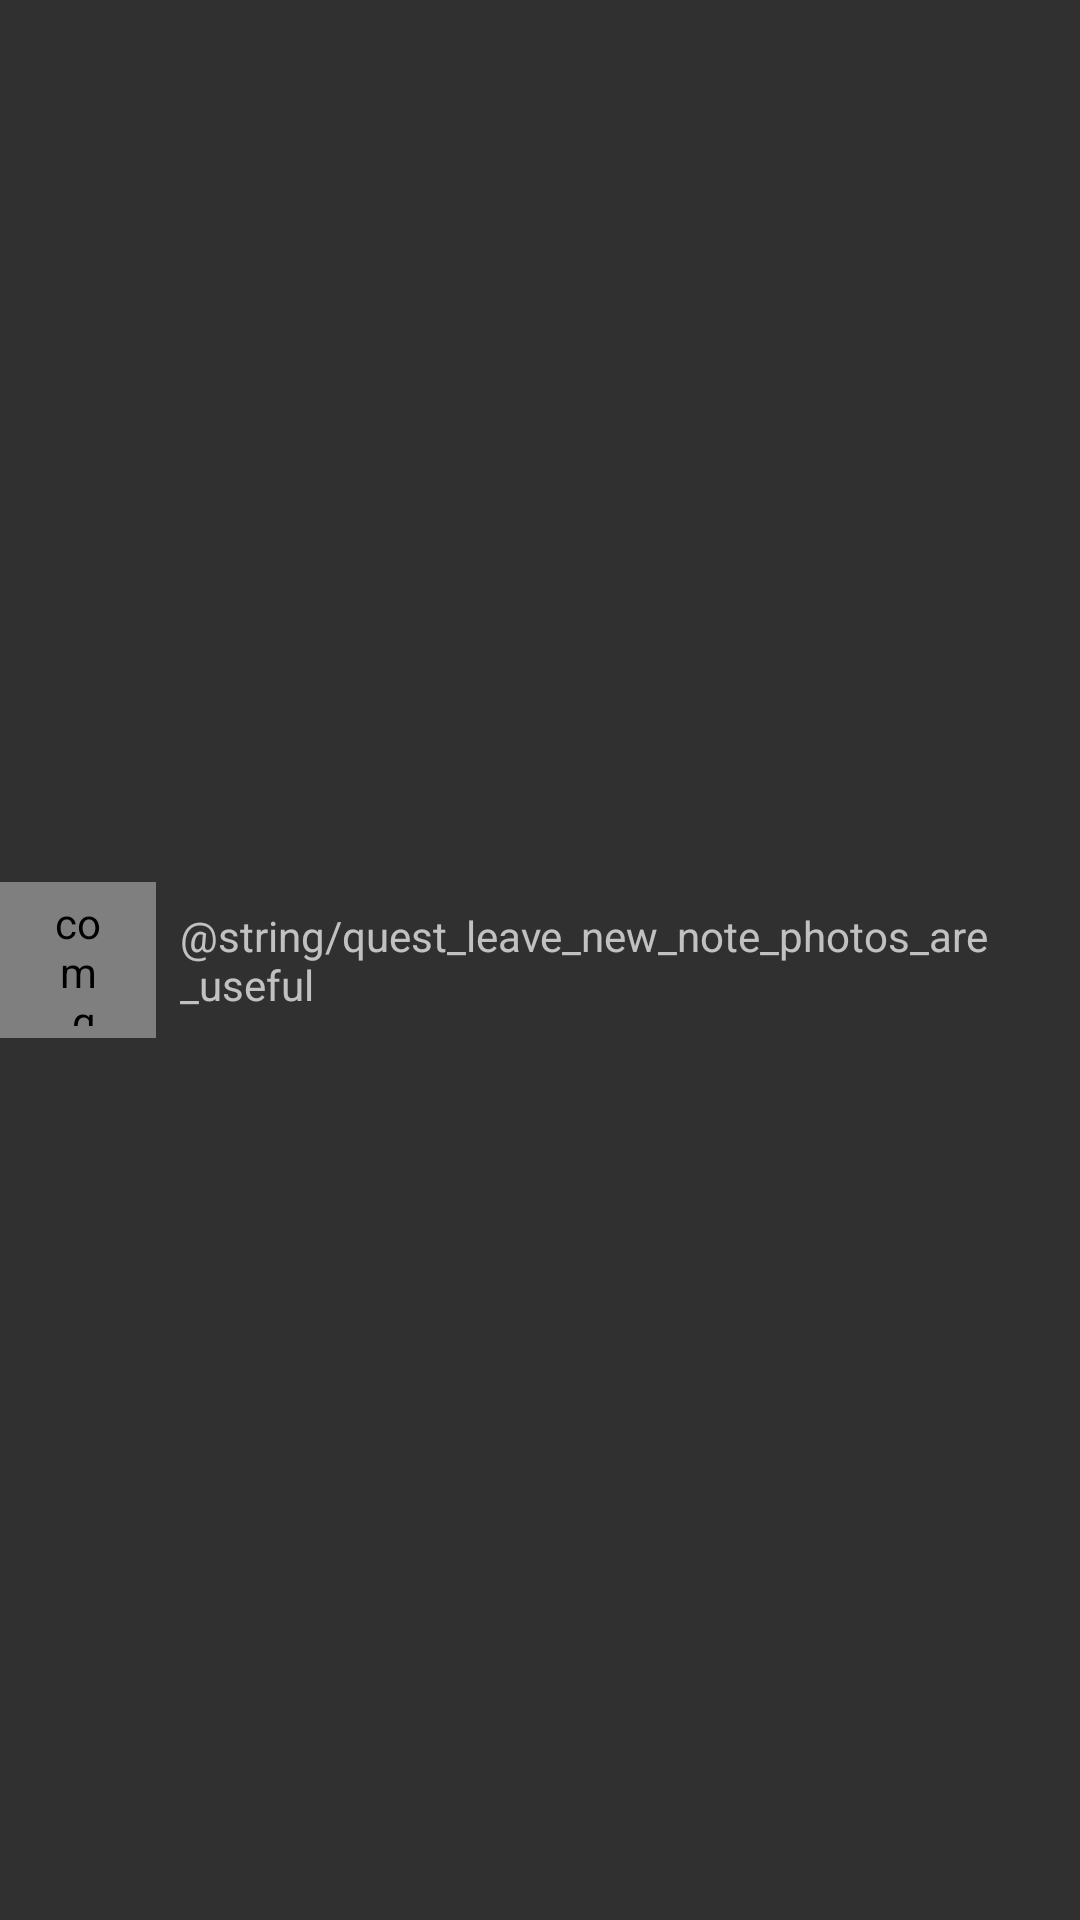

Android layout source for this screen:
<!-- AndroidManifest.xml: application theme Theme.AppCompat.NoActionBar -->
<!-- res/layout/fragment_attach_photo.xml -->
<?xml version="1.0" encoding="utf-8"?>
<RelativeLayout xmlns:android="http://schemas.android.com/apk/res/android"
    android:layout_width="match_parent"
    android:layout_height="wrap_content"
    xmlns:app="http://schemas.android.com/apk/res-auto">

    <com.google.android.material.button.MaterialButton
        android:id="@+id/takePhotoButton"
        android:layout_width="52dp"
        android:layout_height="52dp"
        android:insetTop="0dp"
        android:insetBottom="0dp"
        android:insetLeft="0dp"
        android:insetRight="0dp"
        app:icon="@drawable/ic_add_photo_black_24dp"
        app:iconPadding="0dp"
        app:iconGravity="textStart"
        style="@style/Widget.MaterialComponents.Button.UnelevatedButton"
        android:contentDescription="@string/quest_leave_new_note_photo"
        android:layout_centerVertical="true"/>

    <TextView
        android:id="@+id/photosAreUsefulExplanation"
        android:layout_toEndOf="@id/takePhotoButton"
        android:layout_marginStart="8dp"
        android:text="@string/quest_leave_new_note_photos_are_useful"
        android:layout_width="match_parent"
        android:layout_height="wrap_content"
        android:layout_centerVertical="true"/>

    <androidx.recyclerview.widget.RecyclerView
        android:id="@+id/photoListView"
        android:layout_toEndOf="@id/takePhotoButton"
        android:layout_width="match_parent"
        android:layout_height="wrap_content"
        android:layout_marginStart="8dp"
        android:layout_centerVertical="true"/>

</RelativeLayout>
<!-- resources referenced by this layout -->
<resources>

</resources>
